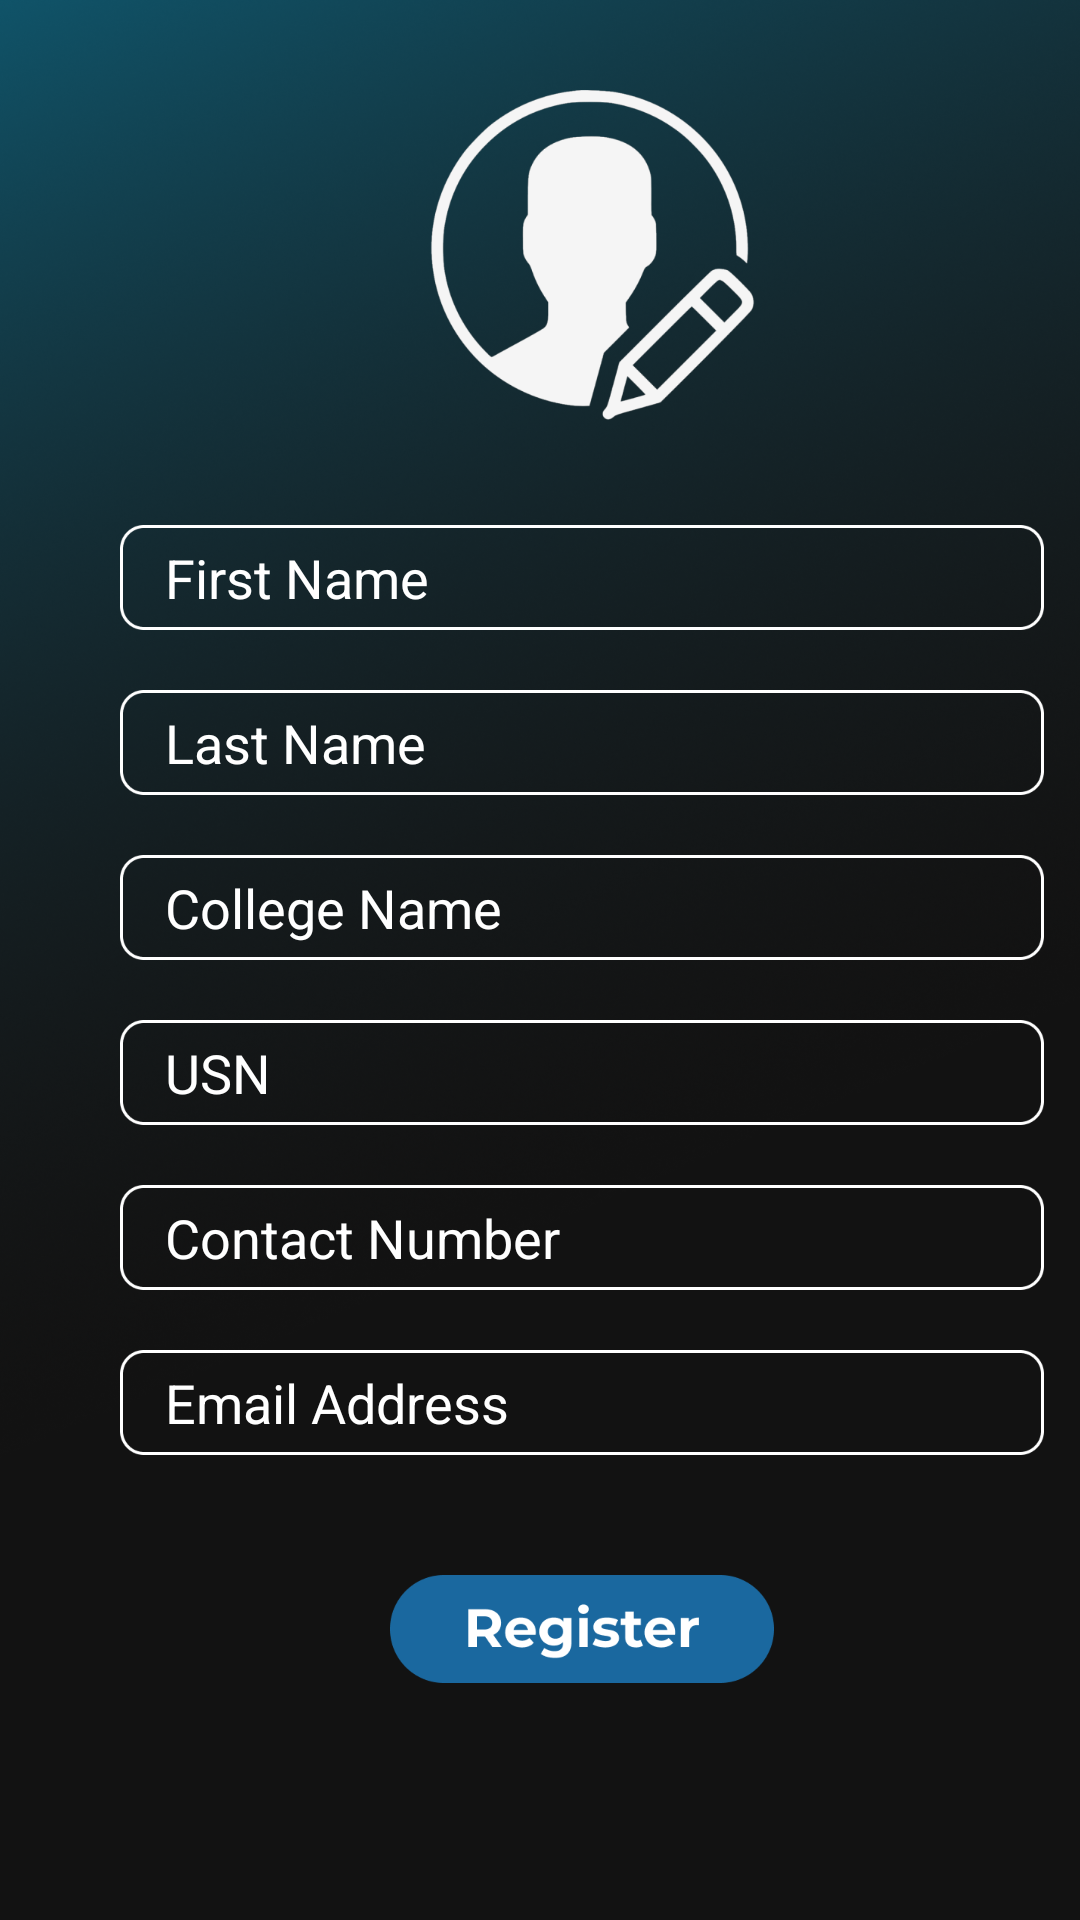

Layout XML and referenced resources for this Android screen:
<!-- AndroidManifest.xml: application theme AppTheme.NoActionBar -->
<!-- res/layout/activity_main12.xml -->
<?xml version="1.0" encoding="utf-8"?>
<LinearLayout xmlns:android="http://schemas.android.com/apk/res/android"
    xmlns:app="http://schemas.android.com/apk/res-auto"
    xmlns:tools="http://schemas.android.com/tools"
    android:layout_width="match_parent"
    android:layout_height="match_parent"
    android:background="@drawable/profilebg2"
    android:orientation="vertical"
    tools:context=".Main12Activity">

    <ScrollView
        android:layout_width="match_parent"
        android:layout_height="match_parent">

        <LinearLayout
            android:layout_width="match_parent"
            android:layout_height="match_parent"
            android:orientation="vertical">

            <ImageView
                android:id="@+id/imageView1"
                android:layout_width="115dp"
                android:layout_height="120dp"
                android:layout_marginLeft="140dp"
                android:layout_marginTop="25dp"
                app:srcCompat="@drawable/profileimage" />

            <EditText
                android:id="@+id/editText1"
                android:layout_width="308dp"
                android:paddingLeft="15dp"
                android:layout_height="35dp"
                android:layout_marginLeft="40dp"
                android:layout_marginTop="30dp"

                android:background="@drawable/firstname22"
                android:hint="First Name"
                android:inputType="textPersonName"
                android:textColor="@android:color/white"
                android:textColorHighlight="@android:color/white"
                android:textColorHint="@android:color/white"
                android:textColorLink="@android:color/white"
                android:textIsSelectable="false" />

            <EditText
                android:id="@+id/editText2"
                android:layout_width="308dp"
                android:layout_height="35dp"
                android:paddingLeft="15dp"
                android:layout_marginLeft="40dp"
                android:layout_marginTop="20dp"
                android:background="@drawable/firstname22"

                android:hint="Last Name"
                android:inputType="textPersonName"
                android:textAppearance="@style/TextAppearance.AppCompat.Medium"
                android:textColor="@android:color/white"
                android:textColorHint="@android:color/white"
                android:focusableInTouchMode="true"
                android:ems="10"/>

            <EditText
                android:id="@+id/editText3"
                android:layout_width="308dp"
                android:layout_height="35dp"
                android:layout_marginLeft="40dp"
                android:paddingLeft="15dp"
                android:layout_marginTop="20dp"
                android:background="@drawable/firstname22"

                android:hint="College Name"
                android:inputType="textPersonName"
                android:textColor="@android:color/white"
                android:textColorHint="@android:color/white" />

            <EditText
                android:id="@+id/editText4"
                android:layout_width="308dp"
                android:paddingLeft="15dp"
                android:layout_height="35dp"
                android:layout_marginLeft="40dp"
                android:layout_marginTop="20dp"
                android:background="@drawable/firstname22"

                android:hint="USN"
                android:inputType="textPersonName"
                android:textColor="@android:color/white"
                android:textColorHint="@android:color/white" />

            <EditText
                android:id="@+id/editText5"
                android:layout_width="308dp"
                android:paddingLeft="15dp"
                android:layout_height="35dp"
                android:layout_marginLeft="40dp"
                android:layout_marginTop="20dp"
                android:background="@drawable/firstname22"

                android:hint="Contact Number"
                android:inputType="textPersonName"
                android:textColor="@android:color/white"
                android:textColorHint="@android:color/white" />

            <EditText
                android:id="@+id/editText6"
                android:layout_width="308dp"
                android:layout_height="35dp"
                android:paddingLeft="15dp"
                android:layout_marginLeft="40dp"
                android:layout_marginTop="20dp"
                android:background="@drawable/firstname22"

                android:hint="Email Address"
                android:inputType="textPersonName"
                android:textColor="@android:color/white"
                android:textColorHint="@android:color/white" />

            <Button
                android:id="@+id/button"
                android:layout_width="128dp"
                android:layout_height="36dp"

                android:layout_marginLeft="130dp"
                android:layout_marginTop="40dp"
                android:background="@drawable/register"

                android:onClick="done" />

        </LinearLayout>
    </ScrollView>

</LinearLayout>
<!-- resources referenced by this layout -->
<resources>
  <!-- drawable firstname22: png bitmap (drawable, 2107 bytes) -->
  <!-- drawable profilebg2: png bitmap (drawable, 960444 bytes) -->
  <!-- drawable profileimage: png bitmap (drawable, 37225 bytes) -->
  <!-- drawable register: png bitmap (drawable, 7434 bytes) -->
  <style name="AppTheme.NoActionBar">
          <item name="windowActionBar">true</item>
          <item name="windowNoTitle">true</item>
      </style>
</resources>
